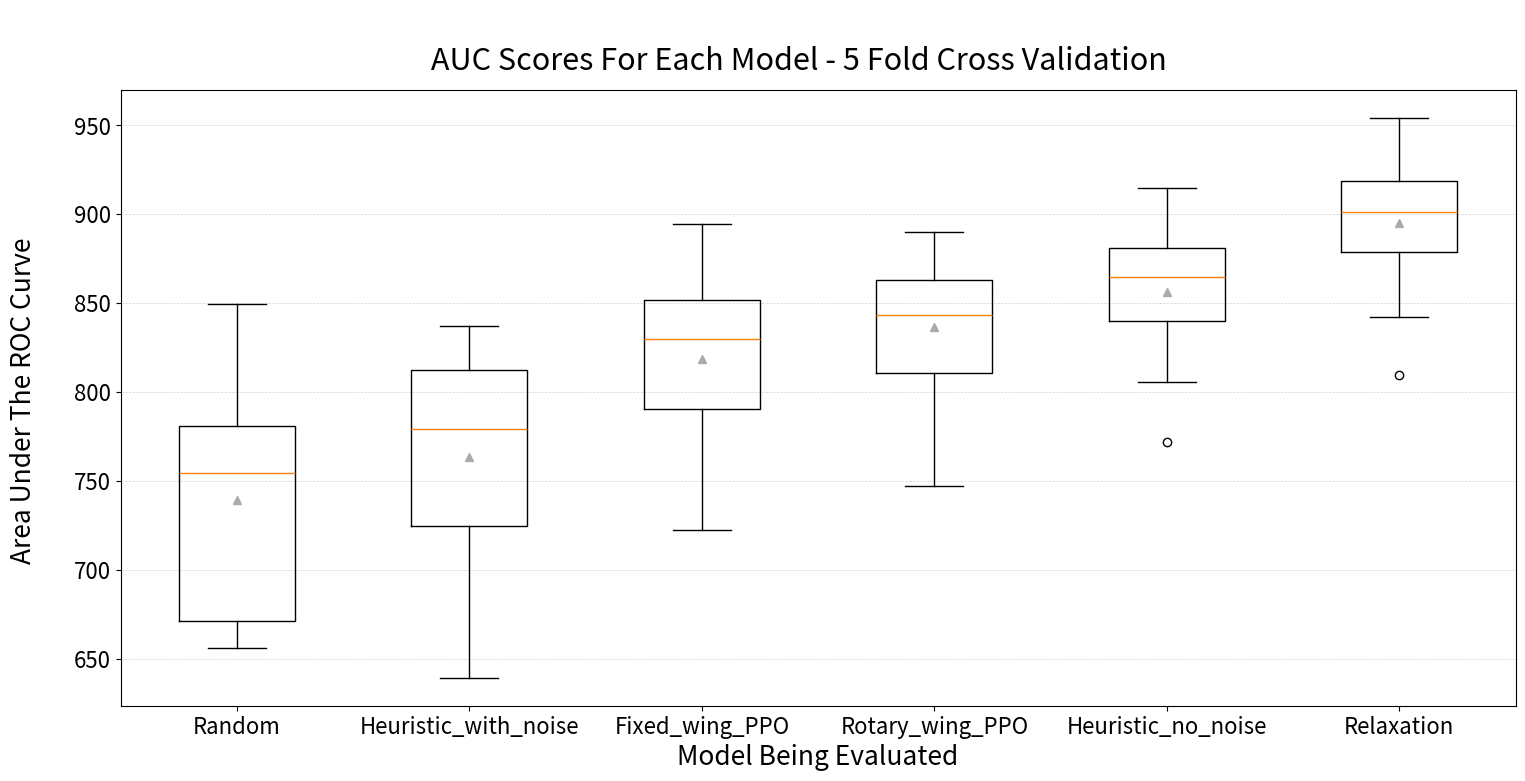

Generate this figure with matplotlib:

from pathlib import Path
import matplotlib.pyplot as plt
# plt.style.use("fivethirtyeight")
plt.style.use("tableau-colorblind10")
import collections

def boxplot_dict(fname: str, input_dict: dict, boxplot_title: str, x_label: str, y_label: str, path_to_figs: str, 
                 image_type: str = 'svg', save_results: bool = False, show_results: bool = True, sort_keys: bool = False):
    """
    Author: Spencer Bertsch
    Date: November 2021

    This is a nice general purpose plotting function that I find myself reusing a lot. 

    Generate a boxplot given a dictionary of keys to lists or tuples of ints or floats. The resulting image can be
    saved using different file formats such as .png or .jpeg, but .svg provides the best clarity in papers and
    presentations.
    input_dict = {
        'key1': (2.3, 3.5, 2.7, 2.8, ...),
        'key2': (6.1, 6.3, 5.8, 6.7, ...),
        ...
    }
    :param input_dict:
    :return: NA - saves and displays an image of the resulting figure, doesn't return anything.
    """

    # FIXME find a nice way to order the dict for consistent plotting!

    if sort_keys:
        # order the dictionary so the x-axis is in the correct order
        # d = {int(k): v for k, v in input_dict.items()}
        d = {(sum(v)/len(v)): v for k, v in input_dict.items()}
        ordered_dict = collections.OrderedDict(sorted(d.items()))
    else:
        ordered_dict = input_dict

    ordered_dict = {'Random': [787.0374000000003, 660.5401999999996, 674.9678, 773.5338000000003, 774.5124000000001, 754.6317999999998, 667.2614000000004, 801.1924000000006, 666.6588000000002, 764.3524000000003, 655.8844000000004, 698.9474000000002, 710.0844000000003, 849.0284000000001, 849.2644000000003], 
'Heuristic_with_noise': [822.8373000000004, 673.3290999999999, 779.2187000000001, 647.2036999999998, 832.4403000000001, 718.6366999999999, 807.4912999999998, 730.8203000000002, 639.2497000000001, 769.7703000000001, 817.7093, 799.9893000000003, 773.3903, 836.8523000000001, 805.6343000000005], 
'Fixed_wing_PPO': [828.2233000000001, 722.1570999999998, 769.8326999999999, 754.4066999999999, 849.3033000000004, 790.5817000000001, 830.4573000000003, 854.9223000000002, 790.4897, 861.2443000000001, 807.0943, 829.8323000000004, 838.2872999999998, 894.3803000000004, 854.0373000000004], 
'Rotary_wing_PPO': [866.9923000000002, 747.3090999999997, 803.4096999999999, 794.4397000000005, 876.8863000000001, 793.3976999999998, 837.7352999999999, 843.1982999999997, 817.3607000000006, 862.9243, 832.0573000000003, 863.4153000000005, 862.2973, 889.8873000000001, 856.0113000000002],
'Heuristic_no_noise': [886.0033, 772.0600999999998, 841.9597000000001, 810.7157000000001, 882.9393, 805.6547000000002, 864.4073000000003, 861.2723000000001, 837.6527000000006, 887.8143000000001, 862.4783000000001, 878.5543000000006, 873.1832999999999, 914.6333, 866.0593000000005], 
'Relaxation': [925.3533000000003, 809.3981000000003, 880.3726999999999, 842.6587000000006, 918.9993000000002, 842.2406999999997, 900.6833000000005, 897.6393, 877.2047000000003, 934.5893000000005, 900.9653000000006, 918.4753000000002, 911.7072999999997, 954.2323000000006, 912.5443]}

    # here we need to turn our dict into 2 lists for plotting
    key_list = []
    value_list = []
    for key, val in ordered_dict.items():
        key_list.append(key)
        value_list.append(tuple(val))

    x_tick_list = [x+1 for x in range(len(key_list))]
    fig = plt.figure(figsize=(18, 8))
    fig.suptitle(f' \n {boxplot_title}', fontsize=22)
    plt.xlabel(x_label, fontsize=19)
    plt.ylabel(f'{y_label} \n', fontsize=19)
    plt.xticks(fontsize=16)
    plt.yticks(fontsize=16)
    plt.boxplot(value_list, showmeans=True)  # <-- use patch_artist=True to alter colors
    plt.xticks(x_tick_list, key_list)

    # add custom grid to the plot
    plt.grid(which='major', axis='y', color='lightgrey', linestyle='--', linewidth=0.5)

    if save_results:
        fig_name: str = f'{fname}.{image_type}'
        full_path: Path = f'{path_to_figs}{fig_name}'
        plt.savefig(str(full_path))
        print(f'Figure saved successfully.')

    if show_results:
        plt.show()


# some test code
if __name__ == "__main__":

    figure_dir = '/'

# Mean: 0.5101359009742736
# std: 0.011494420189369551

    rewards_dict: dict = {
        '1D CNN': (0.6843001842498779, 0.6834026575088501, 0.6951318979263306, 0.6628499031066895, 0.6842191219329834),
        'Conv-LSTM': (0.6617647409439087, 0.6507555246353149, 0.6550811529159546, 0.6752890348434448, 0.6520588397979736),
        'XGBoost': (0.6055426,  0.63983773, 0.63319093, 0.58934513, 0.58217766),
        'Logistic Regression': (0.62275862, 0.6030426,  0.59708499, 0.57301101, 0.58218274),
        'Random Forest': (0.54240872, 0.54993408, 0.57404634, 0.53398502, 0.56172589),
        'LSTM': (0.5106490850448608, 0.5, 0.5086206793785095, 0.5, 0.531409740447998)
    }

    boxplot_dict(fname=f'model_results', input_dict=rewards_dict, 
                boxplot_title='AUC Scores For Each Model - 5 Fold Cross Validation', 
                x_label='Model Being Evaluated', 
                y_label='Area Under The ROC Curve', image_type='png',
                save_results=False, show_results=True, sort_keys=True, 
                path_to_figs=figure_dir)
